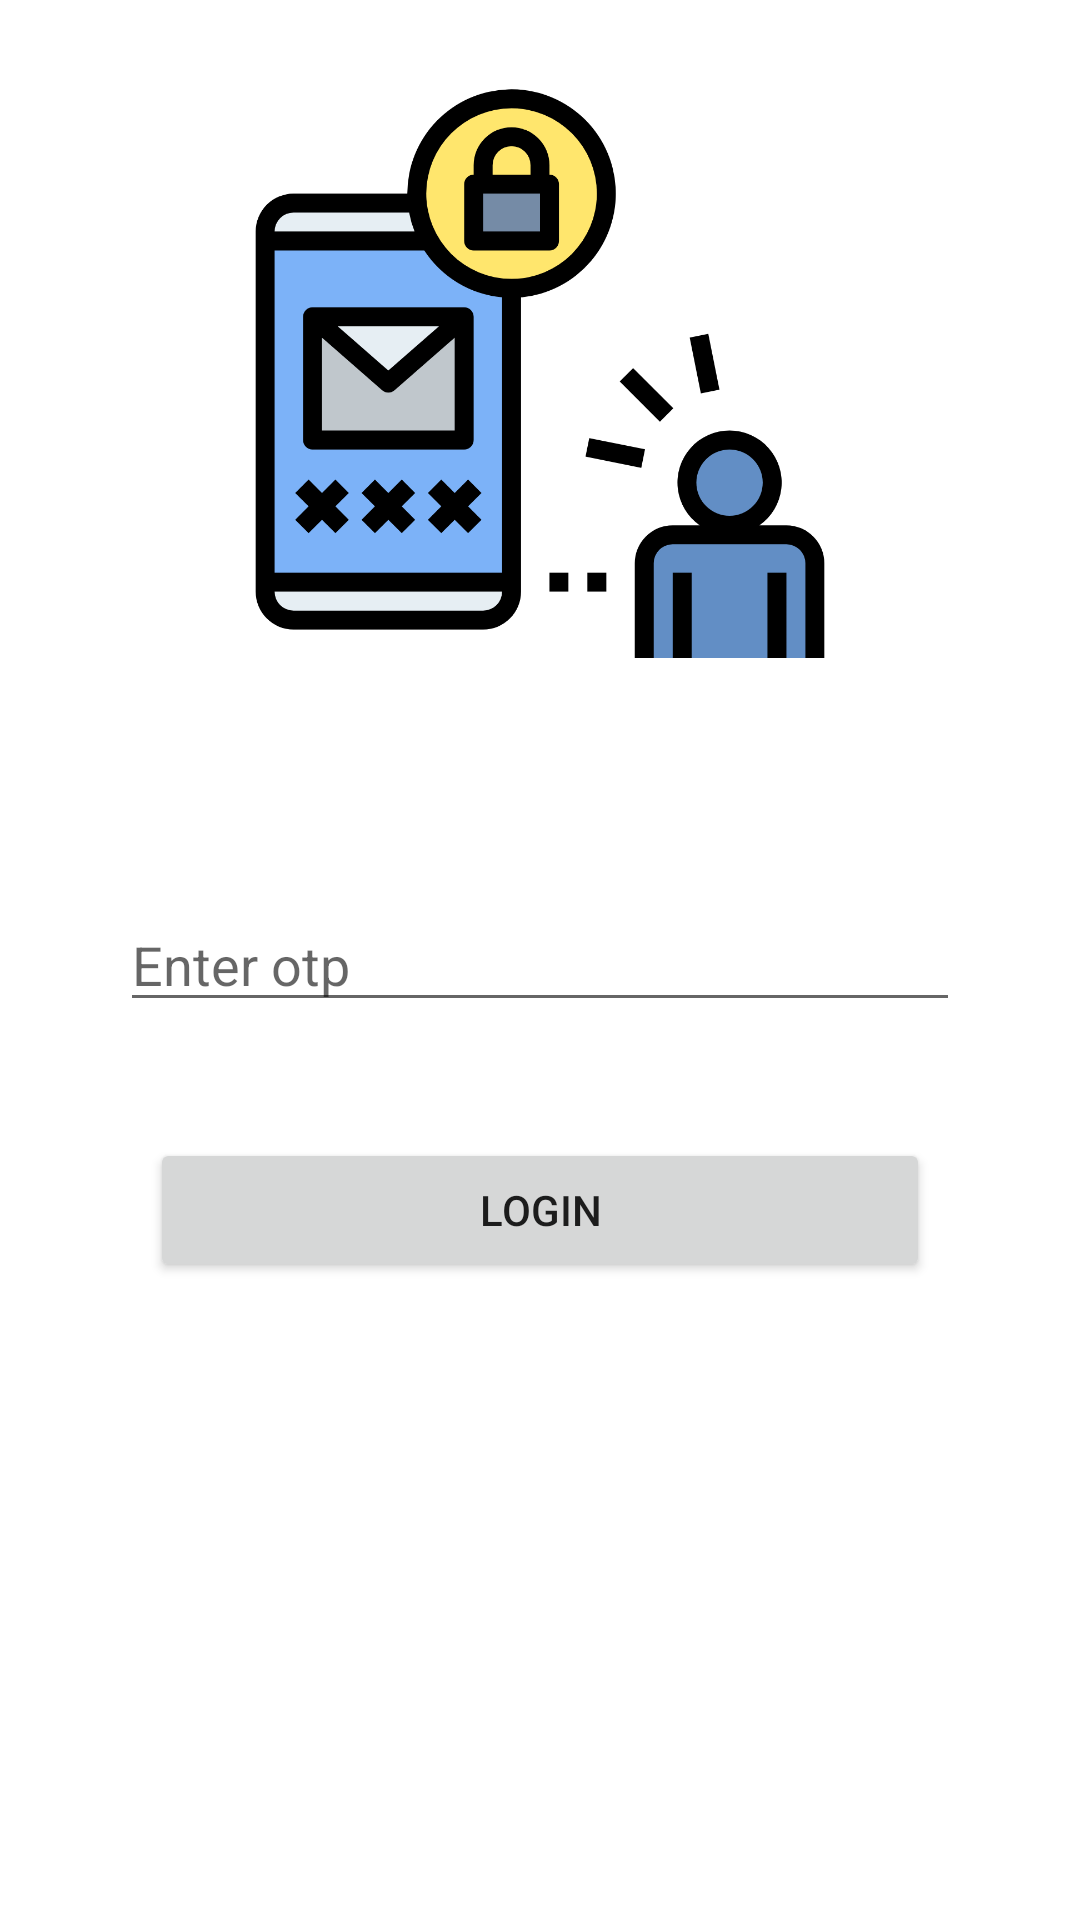

Produce the Android XML layout that renders to this screen, including the resource entries it uses.
<!-- AndroidManifest.xml: application theme Theme.PhAuthApp -->
<!-- res/layout/activity_otp.xml -->
<?xml version="1.0" encoding="utf-8"?>
<androidx.constraintlayout.widget.ConstraintLayout xmlns:android="http://schemas.android.com/apk/res/android"
    xmlns:app="http://schemas.android.com/apk/res-auto"
    xmlns:tools="http://schemas.android.com/tools"
    android:layout_width="match_parent"
    android:layout_height="match_parent"
    tools:context=".OtpActivity">

    <EditText
        android:id="@+id/otp"
        android:layout_width="match_parent"
        android:layout_height="wrap_content"
        android:layout_marginStart="40dp"
        android:layout_marginEnd="40dp"
        android:ems="10"
        android:hint="Enter otp"
        app:layout_constraintBottom_toBottomOf="parent"
        app:layout_constraintEnd_toEndOf="parent"
        app:layout_constraintHorizontal_bias="0.0"
        app:layout_constraintStart_toStartOf="parent"
        app:layout_constraintTop_toTopOf="parent" />

    <Button
        android:id="@+id/btn_login"
        android:layout_width="match_parent"
        android:layout_height="wrap_content"
        android:layout_marginStart="50dp"
        android:layout_marginEnd="50dp"
        android:text="Login"
        app:layout_constraintBottom_toBottomOf="parent"
        app:layout_constraintEnd_toEndOf="@+id/otp"
        app:layout_constraintHorizontal_bias="0.617"
        app:layout_constraintStart_toStartOf="@+id/otp"
        app:layout_constraintTop_toTopOf="parent"
        app:layout_constraintVertical_bias="0.641" />

    <ImageView
        android:id="@+id/imageView"
        android:layout_width="match_parent"
        android:layout_height="200dp"
        android:src="@drawable/otpp"
        app:layout_constraintBottom_toTopOf="@+id/otp"
        app:layout_constraintEnd_toEndOf="parent"
        app:layout_constraintHorizontal_bias="0.0"
        app:layout_constraintStart_toStartOf="parent"
        app:layout_constraintTop_toTopOf="parent"
        app:layout_constraintVertical_bias="0.196" />

</androidx.constraintlayout.widget.ConstraintLayout>
<!-- resources referenced by this layout -->
<resources>
  <!-- drawable otpp: png bitmap (drawable, 48981 bytes) -->
  <style name="Theme.PhAuthApp" parent="Theme.MaterialComponents.DayNight.NoActionBar">
          
          <item name="colorPrimary">@color/purple_500</item>
          <item name="colorPrimaryVariant">@color/purple_700</item>
          <item name="colorOnPrimary">@color/white</item>
          
          <item name="colorSecondary">@color/teal_200</item>
          <item name="colorSecondaryVariant">@color/teal_700</item>
          <item name="colorOnSecondary">@color/black</item>
          
          <item name="android:statusBarColor" tools:targetApi="l">?attr/colorPrimaryVariant</item>
          
      </style>
  <!-- not gathered from this repository: default colours our renderer supplied (Android Studio template values) -->
  <color name="purple_500">#FF6200EE</color>
  <color name="purple_700">#FF3700B3</color>
  <color name="teal_200">#FF03DAC5</color>
  <color name="teal_700">#FF018786</color>
  <color name="black">#FF000000</color>
  <color name="white">#FFFFFFFF</color>
</resources>
